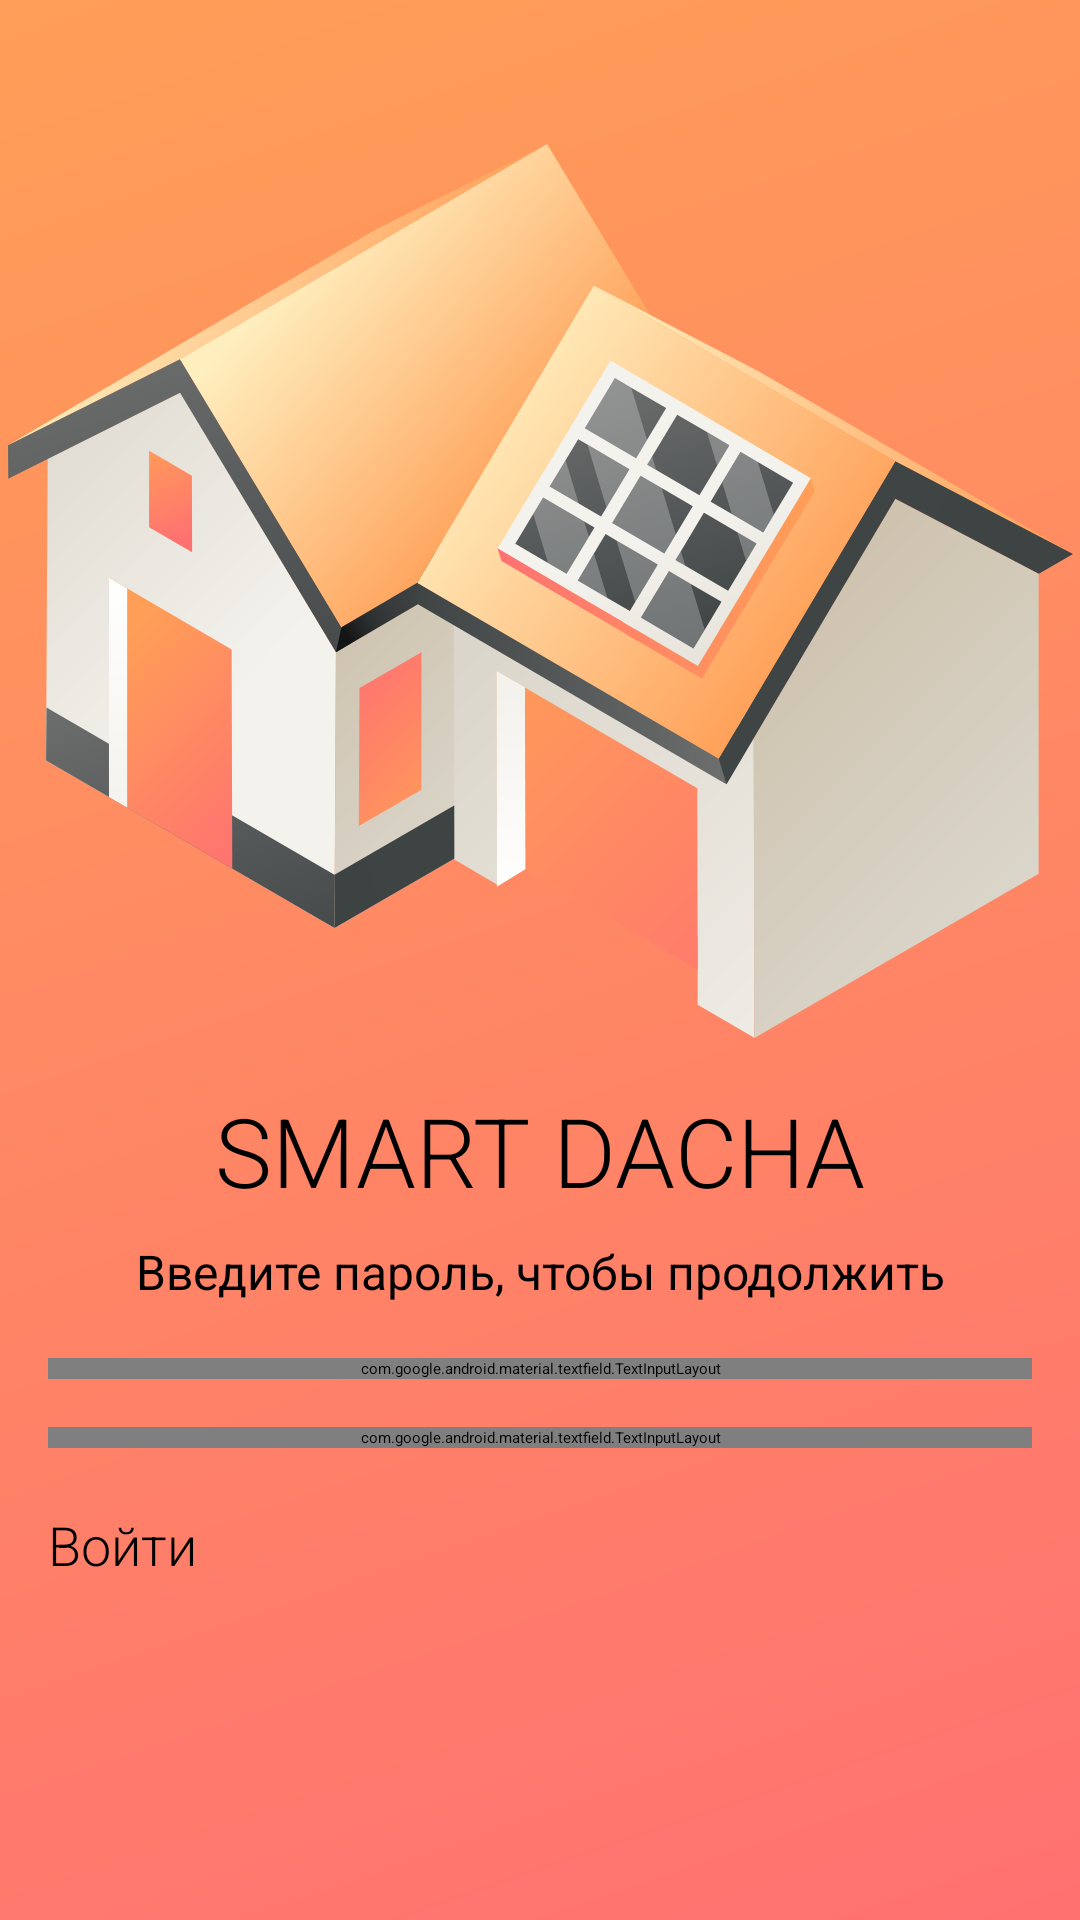

Write the Android layout XML for this screen, with the resource values it uses.
<!-- AndroidManifest.xml: application theme Theme.App.Starting -->
<!-- res/layout/fragment_login.xml -->
<?xml version="1.0" encoding="utf-8"?>
<androidx.constraintlayout.widget.ConstraintLayout xmlns:android="http://schemas.android.com/apk/res/android"
    xmlns:app="http://schemas.android.com/apk/res-auto"
    xmlns:tools="http://schemas.android.com/tools"
    android:layout_width="match_parent"
    android:layout_height="match_parent"
    android:background="@drawable/background"
    tools:context=".ui.auth.LoginFragment">

    <androidx.appcompat.widget.AppCompatImageView
        android:layout_width="match_parent"
        android:layout_height="match_parent"
        android:scaleType="fitXY"
        android:src="@drawable/top_back"
        app:layout_constraintEnd_toEndOf="parent"
        app:layout_constraintStart_toStartOf="parent"
        app:layout_constraintTop_toTopOf="parent" />

    <androidx.appcompat.widget.AppCompatImageView
        android:id="@+id/iv_house"
        android:layout_width="wrap_content"
        android:layout_height="wrap_content"
        android:layout_marginTop="48dp"
        android:src="@drawable/house_img"
        app:layout_constraintEnd_toEndOf="parent"
        app:layout_constraintStart_toStartOf="parent"
        app:layout_constraintTop_toTopOf="parent" />

    <TextView
        android:id="@+id/tVWelcome"
        android:layout_width="wrap_content"
        android:layout_height="wrap_content"
        android:layout_marginTop="16dp"
        android:fontFamily="sans-serif-light"
        android:text="@string/smart_dacha"
        android:textSize="32sp"
        app:layout_constraintEnd_toEndOf="parent"
        app:layout_constraintStart_toStartOf="parent"
        app:layout_constraintTop_toBottomOf="@id/iv_house" />

    <TextView
        android:id="@+id/tVSignUp"
        android:layout_width="wrap_content"
        android:layout_height="wrap_content"
        android:layout_marginTop="8dp"
        android:fontFamily="sans-serif"
        android:text="Введите пароль, чтобы продолжить"
        android:textSize="16sp"
        android:textStyle="normal"
        app:layout_constraintEnd_toEndOf="parent"
        app:layout_constraintStart_toStartOf="parent"
        app:layout_constraintTop_toBottomOf="@+id/tVWelcome" />

    <androidx.constraintlayout.widget.ConstraintLayout
        android:id="@+id/textLayout"
        android:layout_width="match_parent"
        android:layout_height="wrap_content"
        android:layout_marginTop="18dp"
        app:layout_constraintEnd_toEndOf="parent"
        app:layout_constraintStart_toStartOf="parent"
        app:layout_constraintTop_toBottomOf="@id/tVSignUp">

        <com.google.android.material.textfield.TextInputLayout
            android:id="@+id/eTEmailLayout"
            style="@style/Widget.MaterialComponents.TextInputLayout.OutlinedBox"
            android:layout_width="0dp"
            android:layout_height="wrap_content"
            android:layout_marginStart="16dp"
            android:layout_marginLeft="16dp"
            android:layout_marginEnd="16dp"
            android:layout_marginRight="16dp"
            app:layout_constraintEnd_toEndOf="parent"
            app:layout_constraintStart_toStartOf="parent"
            app:layout_constraintTop_toTopOf="parent">

            <com.google.android.material.textfield.TextInputEditText
                android:id="@+id/etEmail"
                android:layout_width="match_parent"
                android:layout_height="wrap_content"
                android:hint="@string/hint_login"
                android:inputType="textPersonName"
                android:maxLength="50"
                android:textColor="@color/primaryTextColor"
                android:textSize="18sp" />

        </com.google.android.material.textfield.TextInputLayout>

        <com.google.android.material.textfield.TextInputLayout
            android:id="@+id/eTPasswordLayout"
            style="@style/Widget.MaterialComponents.TextInputLayout.OutlinedBox"
            android:layout_width="0dp"
            android:layout_height="wrap_content"
            android:layout_marginStart="16dp"
            android:layout_marginTop="16dp"
            android:layout_marginEnd="16dp"
            app:counterMaxLength="20"
            app:layout_constraintEnd_toEndOf="parent"
            app:layout_constraintStart_toStartOf="parent"
            app:layout_constraintTop_toBottomOf="@id/eTEmailLayout"
            app:endIconMode="password_toggle"
            app:passwordToggleTint="@color/primaryTextColor">

            <com.google.android.material.textfield.TextInputEditText
                android:id="@+id/etPassword"
                android:layout_width="match_parent"
                android:layout_height="wrap_content"
                android:hint="@string/hint_password"
                android:inputType="textPassword"
                android:maxLength="20"
                android:textColor="@color/primaryTextColor"
                android:textSize="18sp" />
        </com.google.android.material.textfield.TextInputLayout>

        <RelativeLayout
            android:id="@+id/button_layout"
            android:layout_width="0dp"
            android:layout_height="wrap_content"
            android:layout_marginTop="20dp"
            app:layout_constraintEnd_toEndOf="parent"
            app:layout_constraintHorizontal_bias="0.0"
            app:layout_constraintStart_toStartOf="parent"
            app:layout_constraintTop_toBottomOf="@id/eTPasswordLayout">

            <Button
                android:id="@+id/btnLogin"
                android:layout_width="match_parent"
                android:layout_height="wrap_content"
                android:layout_marginStart="16dp"
                android:layout_marginLeft="16dp"
                android:layout_marginEnd="16dp"
                android:layout_marginRight="16dp"
                android:backgroundTint="@color/primaryLightColor"
                android:fontFamily="sans-serif-light"
                android:text="@string/login"
                android:textColor="@color/black"
                android:textSize="18sp" />

            <ProgressBar
                android:id="@+id/login_progress"
                style="?android:attr/progressBarStyle"
                android:layout_width="36dp"
                android:layout_height="36dp"
                android:layout_centerInParent="true"
                android:layout_marginTop="16dp"
                android:elevation="10dp"
                android:visibility="invisible" />

        </RelativeLayout>

    </androidx.constraintlayout.widget.ConstraintLayout>

</androidx.constraintlayout.widget.ConstraintLayout>
<!-- resources referenced by this layout -->
<resources>
  <color name="primaryLightColor">#ffc046</color>
  <color name="primaryTextColor">#ffffff</color>
  <!-- drawable background (drawable) -->
  <vector xmlns:android="http://schemas.android.com/apk/res/android"
      xmlns:aapt="http://schemas.android.com/aapt"
      android:width="375dp"
      android:height="812dp"
      android:viewportWidth="375"
      android:viewportHeight="812">
    <path
        android:pathData="M0,0h375v812h-375z">
      <aapt:attr name="android:fillColor">
        <gradient 
            android:startX="364.5"
            android:startY="812"
            android:endX="19"
            android:endY="-23"
            android:type="linear">
          <item android:offset="0" android:color="#FFFF7171"/>
          <item android:offset="1" android:color="#FFFF9F57"/>
        </gradient>
      </aapt:attr>
    </path>
  </vector>
  <!-- drawable house_img: vector/xml drawable (drawable, 21710 chars, omitted) -->
  <string name="hint_login">Логин</string>
  <string name="hint_password">Пароль</string>
  <string name="login">Войти</string>
  <string name="smart_dacha">SMART DACHA</string>
  <style name="Theme.App.Starting" parent="Theme.SplashScreen">
          <item name="windowSplashScreenBackground">#12252D</item>
          <item name="windowSplashScreenAnimatedIcon">@drawable/ic_splash</item>
          <item name="postSplashScreenTheme">@style/Theme.Dacha</item>
      </style>
  <!-- drawable ic_splash (drawable) -->
  <?xml version="1.0" encoding="utf-8"?>
  <layer-list xmlns:android="http://schemas.android.com/apk/res/android">
  
      <item
          android:width="144dp"
          android:height="144dp"
          android:drawable="@drawable/launch_icon"
          android:gravity="center" />
  
  </layer-list>
  <style name="Theme.Dacha" parent="Theme.MaterialComponents.Light.NoActionBar">
          
  
          <item name="colorPrimary">@color/primaryColor</item>
          <item name="colorPrimaryVariant">@color/primaryLightColor</item>
          <item name="colorOnPrimary">@color/white</item>
          <item name="colorOnSurface">@color/primaryTextColor</item>
          
          <item name="colorSecondary">@color/secondaryColor</item>
          <item name="colorSecondaryVariant">@color/secondaryLightColor</item>
          <item name="colorOnSecondary">@color/primaryTextColor</item>
          
          <item name="android:statusBarColor">@color/white</item>
          <item name="android:windowTranslucentStatus">true</item>
          
          <item name="android:textColor">@color/primaryTextColor</item>
  
      </style>
  <!-- drawable launch_icon (drawable) -->
  <?xml version="1.0" encoding="utf-8"?>
  <adaptive-icon xmlns:android="http://schemas.android.com/apk/res/android">
      <background android:drawable="@color/ic_launcher_smart_home_background" />
      <foreground android:drawable="@mipmap/ic_launcher_sm_adaptive_fore"/>
  </adaptive-icon>
  <color name="primaryColor">#ff8f00</color>
  <color name="secondaryColor">#12252d</color>
  <color name="secondaryLightColor">#3a4d56</color>
  <!-- not gathered from this repository: default colours our renderer supplied (Android Studio template values) -->
  <color name="black">#FF000000</color>
  <color name="white">#FFFFFFFF</color>
</resources>
